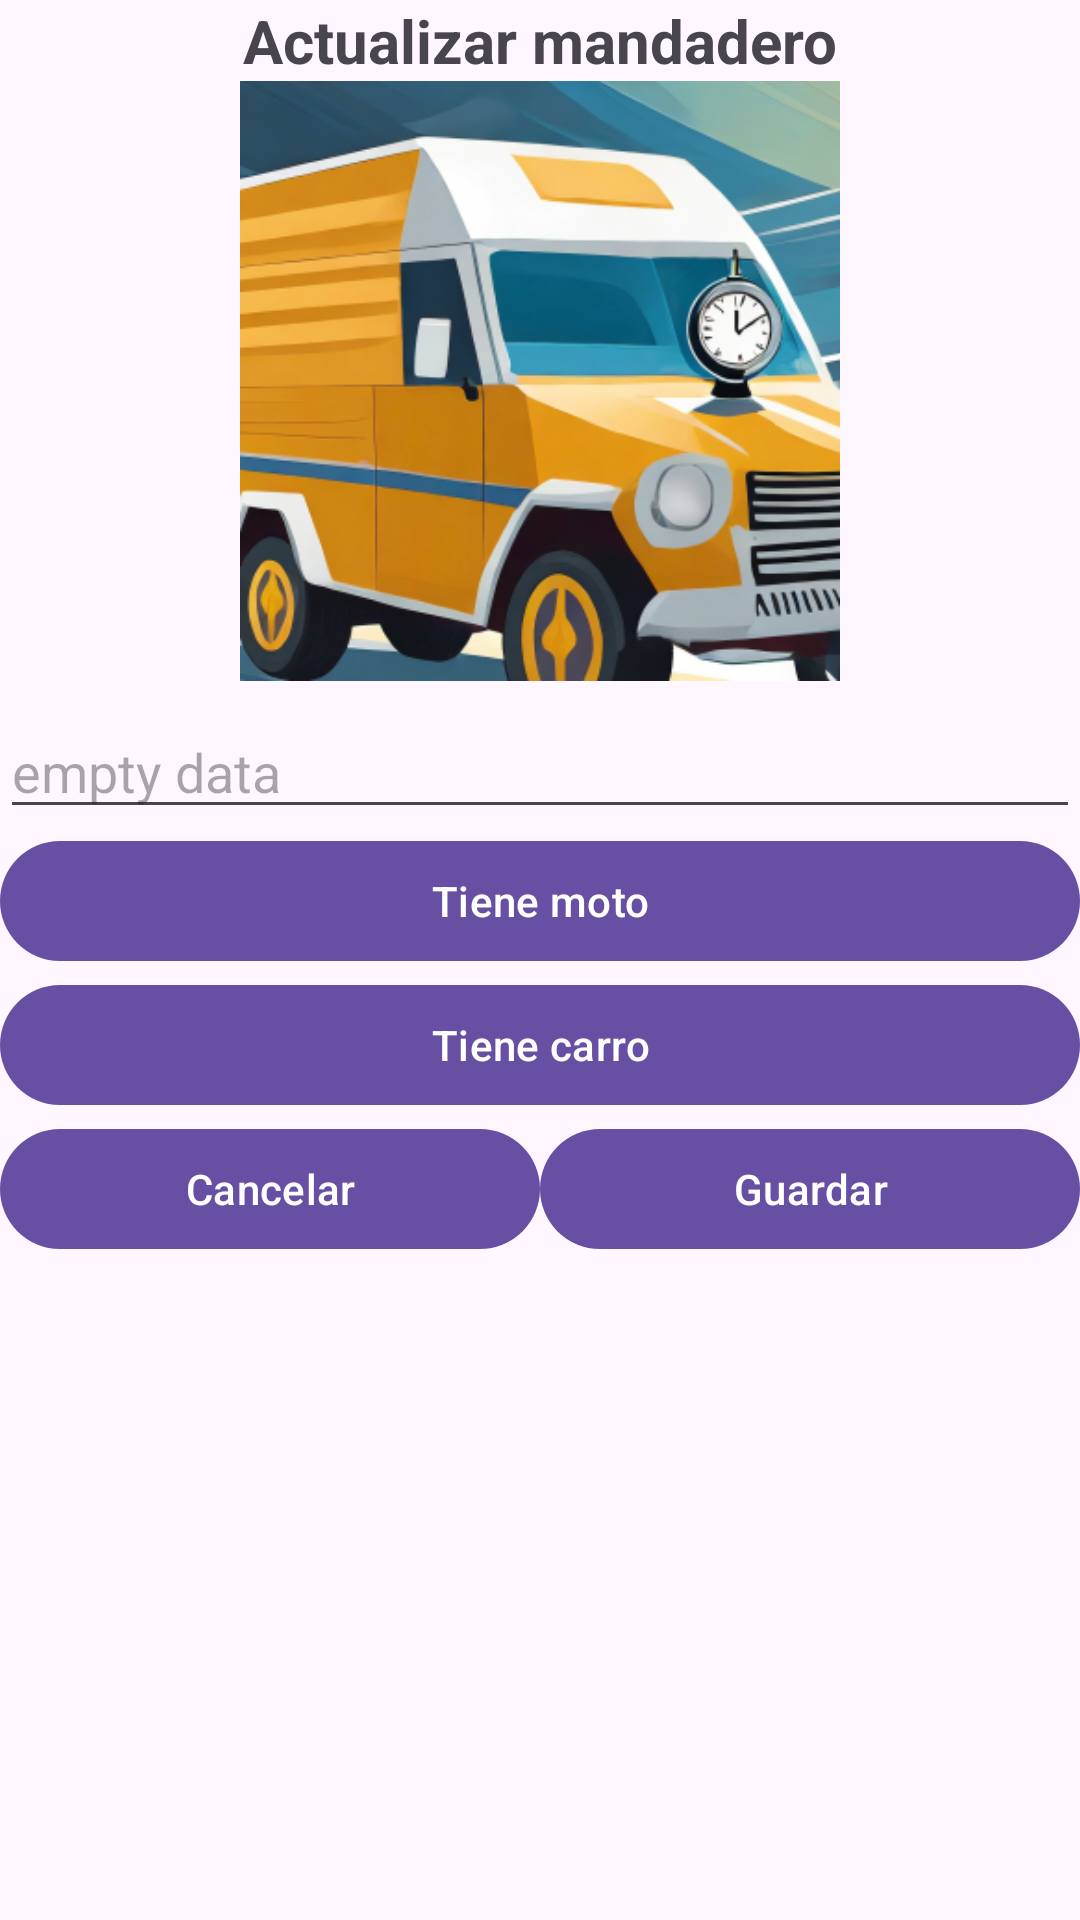

Android layout source for this screen:
<!-- AndroidManifest.xml: application theme Theme.Manders -->
<!-- res/layout/activity_update_profile_mander.xml -->
<?xml version="1.0" encoding="utf-8"?>
<androidx.constraintlayout.widget.ConstraintLayout xmlns:android="http://schemas.android.com/apk/res/android"
    xmlns:app="http://schemas.android.com/apk/res-auto"
    xmlns:tools="http://schemas.android.com/tools"
    android:layout_width="match_parent"
    android:layout_height="match_parent"
    tools:context=".ui.UpdateProfileManderActivity">

    <ScrollView
        android:layout_width="match_parent"
        android:layout_height="wrap_content"
        app:layout_constraintEnd_toEndOf="parent"
        app:layout_constraintStart_toStartOf="parent"
        app:layout_constraintTop_toTopOf="parent">

        <LinearLayout
            android:layout_width="match_parent"
            android:layout_height="wrap_content"
            android:gravity="center"
            android:orientation="vertical">

            <TextView
                android:id="@+id/tvMander"
                android:layout_width="match_parent"
                android:layout_height="wrap_content"
                android:text="@string/update_mander"
                android:textAlignment="center"
                android:textSize="20dp"
                android:textStyle="bold"
                app:layout_constraintEnd_toEndOf="parent"
                app:layout_constraintStart_toStartOf="parent"
                app:layout_constraintTop_toTopOf="parent" />

            <ImageView
                android:layout_width="200dp"
                android:layout_height="200dp"
                android:src="@mipmap/ic_launcher_background" />

            <EditText
                android:id="@+id/idTxtAddressMander"
                android:layout_width="match_parent"
                android:layout_height="wrap_content"
                android:layout_marginTop="@dimen/_8dp"
                android:hint="empty data" />

            <Button
                android:layout_width="match_parent"
                android:layout_height="wrap_content"
                android:text="Tiene moto" />

            <Button
                android:layout_width="match_parent"
                android:layout_height="wrap_content"
                android:text="Tiene carro" />

            <LinearLayout
                android:layout_width="match_parent"
                android:layout_height="wrap_content"
                android:orientation="horizontal">

                <Button
                    android:id="@+id/idBtnCancelUpdate"
                    android:layout_width="0dp"
                    android:layout_height="wrap_content"
                    android:layout_weight="1"
                    android:text="@string/cancelar" />

                <Button
                    android:id="@+id/idBtnSaveChanges"
                    android:layout_width="0dp"
                    android:layout_height="wrap_content"
                    android:layout_weight="1"
                    android:text="@string/save" />
            </LinearLayout>
        </LinearLayout>

    </ScrollView>


</androidx.constraintlayout.widget.ConstraintLayout>
<!-- resources referenced by this layout -->
<resources>
  <dimen name="_8dp">8dp</dimen>
  <!-- mipmap ic_launcher_background: png bitmap (mipmap-hdpi, 59177 bytes) -->
  <string name="cancelar">Cancelar</string>
  <string name="save">Guardar</string>
  <string name="update_mander">Actualizar mandadero</string>
  <style name="Theme.Manders" parent="Base.Theme.Manders" />
  <style name="Base.Theme.Manders" parent="Theme.Material3.DayNight.NoActionBar">
          
          
      </style>
</resources>
